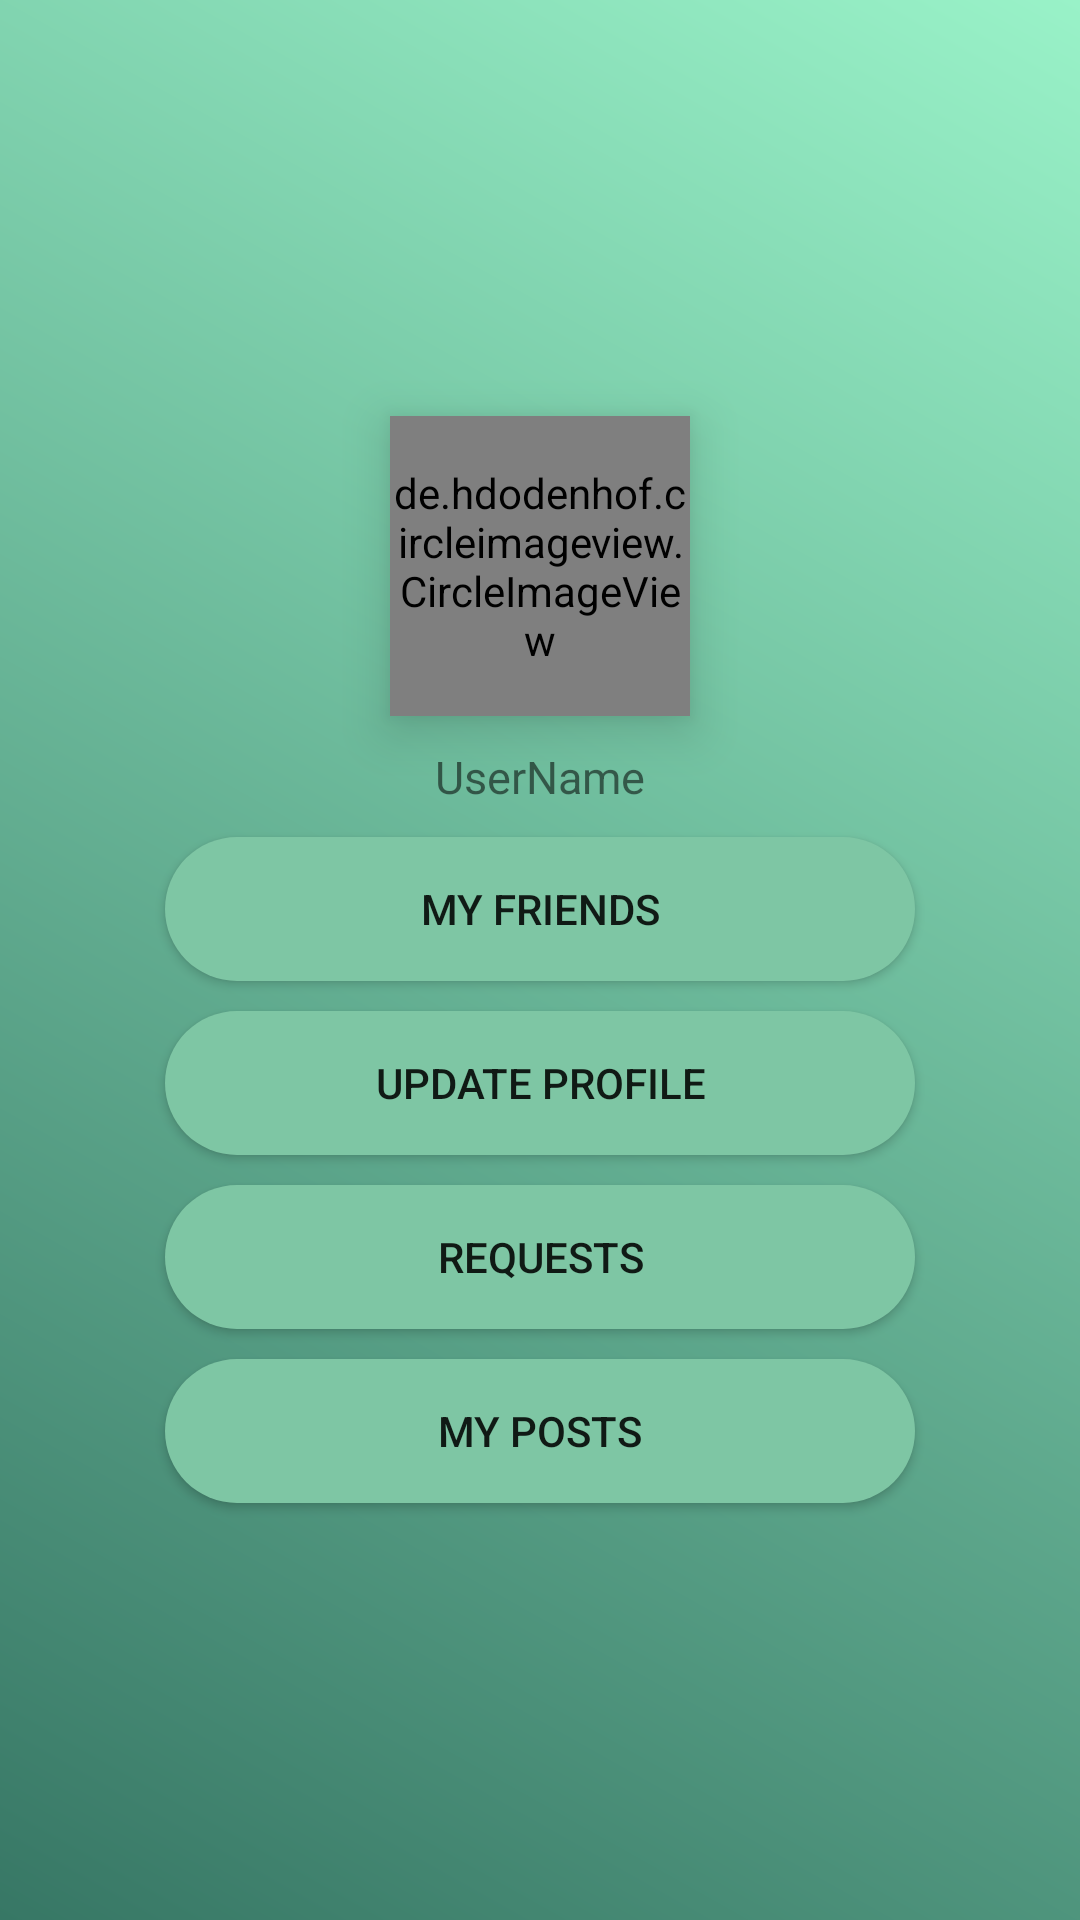

Produce the Android XML layout that renders to this screen, including the resource entries it uses.
<!-- AndroidManifest.xml: application theme Theme.InstClone -->
<!-- res/layout/activity_my_profile.xml -->
<?xml version="1.0" encoding="utf-8"?>
<LinearLayout xmlns:android="http://schemas.android.com/apk/res/android"
    xmlns:app="http://schemas.android.com/apk/res-auto"
    xmlns:tools="http://schemas.android.com/tools"
    android:layout_width="match_parent"
    android:orientation="vertical"
    android:layout_height="match_parent"
    android:layout_gravity="center"
    android:gravity="center"
    android:background="@drawable/bacdes"
    tools:context=".Profile.myProfileActivity">
    <de.hdodenhof.circleimageview.CircleImageView
        android:layout_width="100dp"
        android:layout_height="100dp"
        android:src="@mipmap/ic_launcher"
        android:id="@+id/myProfilePic"
        android:elevation="10dp"
        />
    <TextView
        android:layout_width="wrap_content"
        android:layout_height="wrap_content"
        android:textSize="15sp"
        android:textAlignment="center"
        android:layout_marginTop="10dp"
        android:text="UserName"
        android:id="@+id/myUsernam"
        />
    <androidx.appcompat.widget.AppCompatButton
        android:layout_width="250dp"
        android:layout_height="wrap_content"
        android:text="My Friends"
        android:layout_marginTop="10dp"
        android:background="@drawable/buttons"
        android:id="@+id/friendsButton"
        android:elevation="5dp"
        />
    <androidx.appcompat.widget.AppCompatButton
        android:layout_width="250dp"
        android:layout_height="wrap_content"
        android:text="Update Profile"
        android:layout_marginTop="10dp"
        android:background="@drawable/buttons"
        android:id="@+id/updateProfileButton"
        android:elevation="5dp"
        />
    <androidx.appcompat.widget.AppCompatButton
        android:layout_width="250dp"
        android:layout_height="wrap_content"
        android:text="Requests"
        android:layout_marginTop="10dp"
        android:background="@drawable/buttons"
        android:id="@+id/requestButton"
        android:elevation="5dp"
        />
    <androidx.appcompat.widget.AppCompatButton
        android:layout_width="250dp"
        android:layout_height="wrap_content"
        android:text="My Posts"
        android:layout_marginTop="10dp"
        android:background="@drawable/buttons"
        android:id="@+id/myPostsButton"
        android:elevation="5dp"
        />

</LinearLayout>
<!-- resources referenced by this layout -->
<resources>
  <!-- drawable bacdes (drawable) -->
  <?xml version="1.0" encoding="utf-8"?>
  <shape xmlns:android="http://schemas.android.com/apk/res/android">
  
      <gradient android:angle="45"
          android:startColor="#377765"
          android:endColor="#99f2c8
  "
          />
  </shape>
  <!-- drawable buttons (drawable) -->
  <?xml version="1.0" encoding="utf-8"?>
  <shape xmlns:android="http://schemas.android.com/apk/res/android">
      <corners android:bottomRightRadius="250dp"
          android:bottomLeftRadius="250dp"
          android:topRightRadius="250dp"
          android:topLeftRadius="250dp"
          />
      <gradient android:startColor="#7EC6A4"
          android:endColor="#7EC6A4"
          />
  </shape>
  <style name="Theme.InstClone" parent="Theme.MaterialComponents.DayNight.NoActionBar">
          
          <item name="colorPrimary">@color/purple_500</item>
          <item name="colorPrimaryVariant">@color/purple_700</item>
          <item name="colorOnPrimary">@color/white</item>
          
          <item name="colorSecondary">@color/teal_200</item>
          <item name="colorSecondaryVariant">@color/teal_700</item>
          <item name="colorOnSecondary">@color/black</item>
          
          <item name="android:statusBarColor" tools:targetApi="l">?attr/colorPrimaryVariant</item>
          
      </style>
  <color name="purple_500">#1B1720</color>
  <color name="purple_700">#131117</color>
  <color name="white">#FFFFFFFF</color>
  <color name="teal_200">#1C2323</color>
  <color name="teal_700">#191C1C</color>
  <color name="black">#FF000000</color>
</resources>
